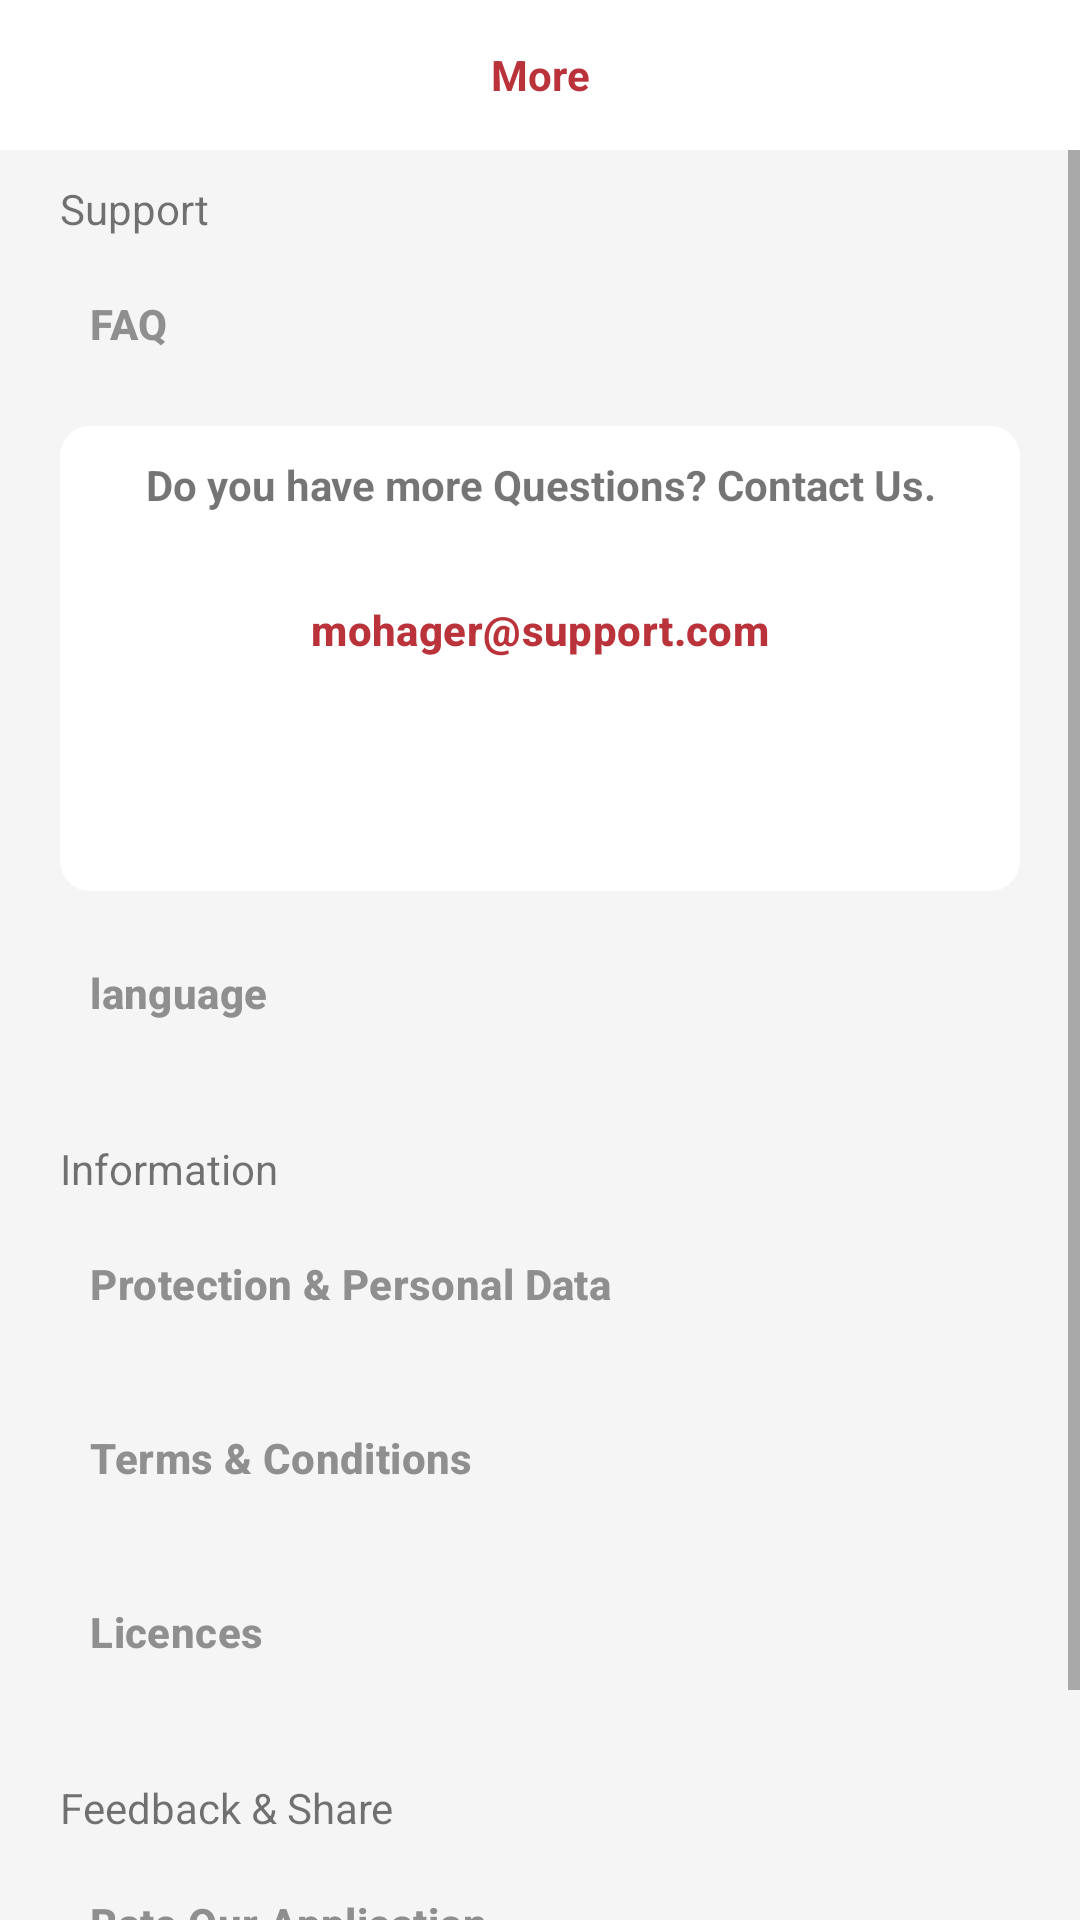

Here is an Android app screen rendered from its layout file. Give the layout XML and the strings, colors and styles it references.
<!-- AndroidManifest.xml: application theme Theme.MySupermarket -->
<!-- res/layout/fragment_more.xml -->
<?xml version="1.0" encoding="utf-8"?>
<LinearLayout xmlns:android="http://schemas.android.com/apk/res/android"
    xmlns:app="http://schemas.android.com/apk/res-auto"
    xmlns:tools="http://schemas.android.com/tools"
    android:layout_width="match_parent"
    android:layout_height="match_parent"
    android:background="@color/light_gray"
    android:orientation="vertical"
    tools:context=".fragments.MoreFragment">

    <TextView
        android:layout_width="match_parent"
        android:layout_height="50dp"
        android:background="@color/white"
        android:gravity="center"
        android:text="@string/more"
        android:textColor="@color/teal_200"
        android:textStyle="bold" />

    <ScrollView
        android:layout_width="match_parent"
        android:layout_height="wrap_content"
        android:orientation="vertical">

        <LinearLayout
            android:layout_width="match_parent"
            android:layout_height="wrap_content"
            android:orientation="vertical">


            <TextView
                android:layout_width="match_parent"
                android:layout_height="wrap_content"
                android:layout_marginStart="20dp"
                android:layout_marginTop="10dp"
                android:layout_marginEnd="20dp"
                android:gravity="center_vertical"
                android:text="@string/support" />

            <Button
                android:id="@+id/btn_faq_fragment_more"
                style="@style/button_style"
                android:layout_width="match_parent"
                android:layout_height="wrap_content"
                android:backgroundTint="@color/white"
                android:text="@string/faq"
                app:icon="@drawable/ic_support" />


            <LinearLayout
                android:layout_width="match_parent"
                android:layout_height="wrap_content"
                android:layout_marginStart="20dp"
                android:layout_marginTop="5dp"
                android:layout_marginEnd="20dp"
                android:layout_marginBottom="5dp"

                android:background="@drawable/background_white"
                android:orientation="vertical">

                <TextView
                    android:layout_width="match_parent"
                    android:layout_height="wrap_content"
                    android:layout_margin="10dp"
                    android:gravity="center"
                    android:text="@string/do_you_have_more_questions_contact_us"
                    android:textStyle="bold" />

                <Button
                    android:id="@+id/btn_mail_fragment_more"
                    style="@style/button_style"
                    android:layout_width="match_parent"
                    android:layout_height="wrap_content"
                    android:backgroundTint="@color/white"
                    android:text="@string/mohager_support_com"
                    android:textAlignment="center"
                    android:textColor="@color/teal_200"
                    app:icon="@drawable/ic_mail"
                    app:iconGravity="textStart"
                    app:strokeColor="@color/light_gray"
                    app:strokeWidth="2dp" />


                <Button
                    android:id="@+id/btn_phone_fragment_more"
                    style="@style/button_style"
                    android:textColor="@color/white"
                    android:layout_width="match_parent"
                    android:layout_height="wrap_content"
                    android:backgroundTint="@color/teal_200"
                    android:text="@string/_20_110_022_1608"
                    android:textAlignment="center"
                    app:icon="@drawable/ic_phone"
                    app:iconTint="@color/white"
                    app:iconGravity="textStart" />
            </LinearLayout>

            <Button
                android:id="@+id/btn_language_fragment_more"
                style="@style/button_style"
                android:layout_width="match_parent"
                android:layout_height="wrap_content"
                android:backgroundTint="@color/white"
                android:text="@string/language"
                app:icon="@drawable/ic_language" />

            <TextView
                android:layout_width="match_parent"
                android:layout_height="wrap_content"
                android:layout_marginStart="20dp"
                android:layout_marginTop="20dp"
                android:layout_marginEnd="20dp"
                android:gravity="center_vertical"
                android:text="@string/information" />


            <Button
                android:id="@+id/btn_protect_fragment_more"
                style="@style/button_style"
                android:layout_width="match_parent"
                android:layout_height="wrap_content"
                android:backgroundTint="@color/white"
                android:text="@string/protection_personal_data"
                app:icon="@drawable/ic_protect" />

            <Button
                android:id="@+id/btn_terms_fragment_more"
                style="@style/button_style"
                android:layout_width="match_parent"
                android:layout_height="wrap_content"
                android:backgroundTint="@color/white"
                android:text="@string/terms_conditions"
                app:icon="@drawable/ic_terms" />

            <Button
                android:id="@+id/btn_licences_fragment_more"
                style="@style/button_style"
                android:layout_width="match_parent"
                android:layout_height="wrap_content"
                android:backgroundTint="@color/white"
                android:text="@string/licences"
                app:icon="@drawable/ic_licence" />

            <TextView
                android:layout_width="match_parent"
                android:layout_height="wrap_content"
                android:layout_marginStart="20dp"
                android:layout_marginTop="20dp"
                android:layout_marginEnd="20dp"
                android:gravity="center_vertical"
                android:text="@string/feedback_share" />

            <Button
                android:id="@+id/btn_Rate_fragment_more"
                style="@style/button_style"
                android:layout_width="match_parent"
                android:layout_height="wrap_content"
                android:backgroundTint="@color/white"
                android:text="@string/rate_our_application"
                app:icon="@drawable/ic_rate" />

            <Button
                android:id="@+id/btn_share_fragment_more"
                style="@style/button_style"
                android:layout_width="match_parent"
                android:layout_height="wrap_content"
                android:backgroundTint="@color/white"
                android:text="@string/share"
                app:icon="@drawable/ic_share" />


        </LinearLayout>
    </ScrollView>
</LinearLayout>


    


    
<!-- resources referenced by this layout -->
<resources>
  <color name="light_gray">#f5f5f5</color>
  <color name="teal_200">#BB333A</color>
  <color name="white">#FFFFFFFF</color>
  <!-- drawable background_white (drawable) -->
  <?xml version="1.0" encoding="utf-8"?>
  <ripple xmlns:android="http://schemas.android.com/apk/res/android"
      android:color="@color/gray">
      <item>
          <shape>
              <corners android:radius="10dp" />
              <solid android:color="@color/white" />
          </shape>
      </item>
  </ripple>
  <!-- drawable ic_mail (drawable) -->
  <vector android:autoMirrored="true" android:height="24dp"
      android:tint="@color/gray" android:viewportHeight="24"
      android:viewportWidth="24" android:width="24dp" xmlns:android="http://schemas.android.com/apk/res/android">
      <path android:fillColor="@android:color/white" android:pathData="M22,6c0,-1.1 -0.9,-2 -2,-2L4,4c-1.1,0 -2,0.9 -2,2v12c0,1.1 0.9,2 2,2h16c1.1,0 2,-0.9 2,-2L22,6zM20,6l-8,4.99L4,6h16zM20,18L4,18L4,8l8,5 8,-5v10z"/>
  </vector>
  <!-- drawable ic_rate (drawable) -->
  <vector android:autoMirrored="true" android:height="24dp"
      android:tint="@color/teal_200" android:viewportHeight="24"
      android:viewportWidth="24" android:width="24dp" xmlns:android="http://schemas.android.com/apk/res/android">
      <path android:fillColor="@android:color/white" android:pathData="M12,8.89L12.94,12h2.82l-2.27,1.62l0.93,3.01L12,14.79l-2.42,1.84l0.93,-3.01L8.24,12h2.82L12,8.89M12,2l-2.42,8H2l6.17,4.41L5.83,22L12,17.31L18.18,22l-2.35,-7.59L22,10h-7.58L12,2L12,2z"/>
  </vector>
  <!-- drawable ic_terms (drawable) -->
  <vector android:autoMirrored="true" android:height="24dp"
      android:tint="@color/teal_200" android:viewportHeight="24"
      android:viewportWidth="24" android:width="24dp" xmlns:android="http://schemas.android.com/apk/res/android">
      <path android:fillColor="@android:color/white" android:pathData="M13,7.5h5v2h-5zM13,14.5h5v2h-5zM19,3L5,3c-1.1,0 -2,0.9 -2,2v14c0,1.1 0.9,2 2,2h14c1.1,0 2,-0.9 2,-2L21,5c0,-1.1 -0.9,-2 -2,-2zM19,19L5,19L5,5h14v14zM11,6L6,6v5h5L11,6zM10,10L7,10L7,7h3v3zM11,13L6,13v5h5v-5zM10,17L7,17v-3h3v3z"/>
  </vector>
  <string name="_20_110_022_1608">+20 110 022 1608</string>
  <string name="do_you_have_more_questions_contact_us">Do you have more Questions? Contact Us.</string>
  <string name="faq">FAQ</string>
  <string name="feedback_share">Feedback &amp; Share</string>
  <string name="information">Information</string>
  <string name="language">language</string>
  <string name="licences">Licences</string>
  <string name="mohager_support_com">mohager@support.com</string>
  <string name="more">More</string>
  <string name="protection_personal_data">Protection &amp; Personal Data</string>
  <string name="rate_our_application">Rate Our Application</string>
  <string name="share">Share</string>
  <string name="support">Support</string>
  <string name="terms_conditions">Terms &amp; Conditions</string>
  <style name="Theme.MySupermarket" parent="Theme.MaterialComponents.DayNight.NoActionBar">
          
          <item name="colorPrimary">@color/purple_500</item>
          <item name="colorPrimaryVariant">@color/purple_700</item>
          <item name="colorOnPrimary">@color/white</item>
          
          <item name="colorSecondary">@color/teal_200</item>
          <item name="colorSecondaryVariant">@color/teal_700</item>
          <item name="colorOnSecondary">@color/black</item>
          
          <item name="android:statusBarColor" tools:targetApi="l">@color/trans</item>
          
      </style>
  <color name="gray">#c6c6c6</color>
  <color name="dark_gray">#8F8F8F</color>
  <color name="purple_500">#BB333A</color>
  <color name="purple_700">#2A0002</color>
  <color name="teal_700">#97161C</color>
  <color name="black">#FF000000</color>
  <color name="trans">#00FFFFFF</color>
</resources>
